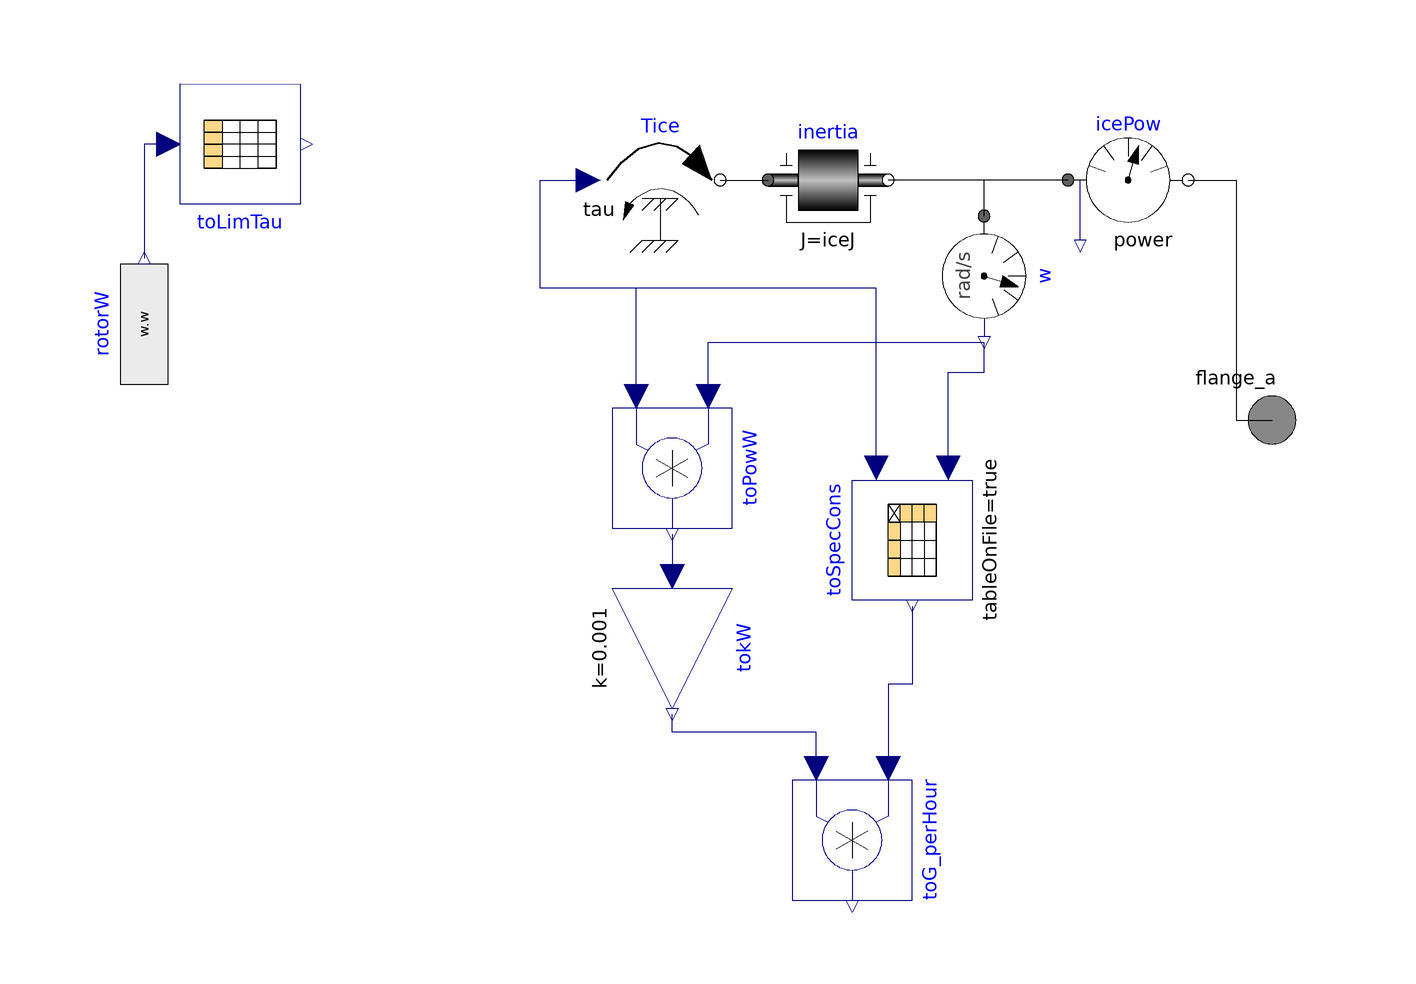

The component connection diagram of the Modelica model below, drawn from its own Placement and Line annotations.

partial model PartialIce "Simple  map-based Internal Combustion Engine model"
    import Modelica.Constants.*;
    parameter Modelica.Units.SI.AngularVelocity wIceStart=167;
    // rad/s
    parameter Modelica.Units.SI.MomentOfInertia iceJ=0.5
      "ICE moment of inertia";
    parameter Boolean tablesOnFile = false "= true, if tables are got from a file";
    parameter String mapsFileName = "NoName" "File where matrix is stored" annotation (
      Dialog(enable = tablesOnFile, loadSelector(filter = "Text files (*.txt)", caption = "Open file in which required tables are")));
    parameter Real maxIceTau[:, :] = [0, 80; 100, 80; 350, 95; 500, 95] "First column: speed (rad/s); first column: maximum ICE torque (Nm)" annotation (
      Dialog(enable = not tablesOnFile));
    Modelica.Mechanics.Rotational.Sensors.SpeedSensor w annotation (
      Placement(visible = true, transformation(origin = {52, 44}, extent = {{-10, -10}, {10, 10}}, rotation = 270)));
    Modelica.Mechanics.Rotational.Interfaces.Flange_a flange_a annotation (
      Placement(visible = true, transformation(extent = {{90, 10}, {110, 30}}, rotation = 0), iconTransformation(extent = {{90, 10}, {110, 30}}, rotation = 0)));
    Modelica.Mechanics.Rotational.Sensors.PowerSensor icePow annotation (
      Placement(visible = true, transformation(extent = {{66, 50}, {86, 70}}, rotation = 0)));
    Modelica.Mechanics.Rotational.Sources.Torque Tice annotation (
      Placement(visible = true, transformation(extent = {{-12, 50}, {8, 70}}, rotation = 0)));
    Modelica.Mechanics.Rotational.Components.Inertia inertia(w(fixed = true, start = wIceStart, displayUnit = "rpm"), J = iceJ) annotation (
      Placement(visible = true, transformation(extent = {{16, 50}, {36, 70}}, rotation = 0)));
    Modelica.Blocks.Math.Product toPowW annotation (
      Placement(visible = true, transformation(origin = {0, 12}, extent = {{-10, -10}, {10, 10}}, rotation = -90)));
    Modelica.Blocks.Math.Product toG_perHour annotation (
      Placement(visible = true, transformation(origin = {30, -50}, extent = {{-10, -10}, {10, 10}}, rotation = -90)));
    //  Modelica.Blocks.Continuous.Integrator toGrams(k = 1 / 3600000.0)
    // annotation(Placement(visible = true, transformation(origin = {26, -44},
    //extent = {{-10, -10}, {10, 10}}, rotation = 270)));
    Modelica.Blocks.Tables.CombiTable1Dv toLimTau(table=maxIceTau)
      annotation (Placement(visible=true, transformation(
          origin={-72,66},
          extent={{10,-10},{-10,10}},
          rotation=180)));
    Modelica.Blocks.Sources.RealExpression rotorW(y = w.w) annotation (
      Placement(transformation(extent = {{-10, -10}, {10, 10}}, rotation = 90, origin = {-88, 36})));
    Modelica.Blocks.Math.Gain tokW(k = 1e-3) annotation (
      Placement(transformation(extent = {{-10, -10}, {10, 10}}, rotation = -90, origin = {0, -18})));
    Modelica.Blocks.Tables.CombiTable2Ds toSpecCons(
      tableOnFile=true,
      fileName="PSDmaps.txt",
      tableName="specificCons") annotation (Placement(transformation(
          extent={{-10,10},{10,-10}},
          rotation=-90,
          origin={40,0})));
  equation
    connect(toPowW.u1, w.w) annotation (
      Line(points = {{6, 24}, {6, 33}, {52, 33}}, color = {0, 0, 127}));
    connect(w.flange, inertia.flange_b) annotation (
      Line(points = {{52, 54}, {52, 60}, {36, 60}}));
    connect(icePow.flange_a, inertia.flange_b) annotation (
      Line(points = {{66, 60}, {36, 60}}));
    connect(Tice.flange, inertia.flange_a) annotation (
      Line(points = {{8, 60}, {16, 60}}));
    connect(icePow.flange_b, flange_a) annotation (
      Line(points = {{86, 60}, {94, 60}, {94, 20}, {100, 20}}));
    connect(toLimTau.u[1], rotorW.y) annotation (
      Line(points = {{-84, 66}, {-88, 66}, {-88, 47}}, color = {0, 0, 127}, smooth = Smooth.None));
    connect(toPowW.y, tokW.u) annotation (
      Line(points = {{-2.22045e-015, 1}, {-2.22045e-015, -2}, {2.22045e-015, -2}, {2.22045e-015, -6}}, color = {0, 0, 127}, smooth = Smooth.None));
    connect(toSpecCons.y, toG_perHour.u1) annotation (
      Line(points = {{40, -11}, {40, -24}, {36, -24}, {36, -38}}, color = {0, 0, 127}));
    connect(toG_perHour.u2, tokW.y) annotation (
      Line(points = {{24, -38}, {24, -32}, {0, -32}, {0, -29}}, color = {0, 0, 127}));
    connect(toSpecCons.u2, w.w) annotation (
      Line(points = {{46, 12}, {46, 28}, {52, 28}, {52, 33}}, color = {0, 0, 127}));
    connect(toSpecCons.u1, Tice.tau) annotation (
      Line(points = {{34, 12}, {34, 12}, {34, 38}, {34, 42}, {-22, 42}, {-22, 60}, {-14, 60}}, color = {0, 0, 127}));
    connect(toPowW.u2, Tice.tau) annotation (
      Line(points = {{-6, 24}, {-6, 42}, {-22, 42}, {-22, 60}, {-14, 60}}, color = {0, 0, 127}));
    annotation (
      Diagram(coordinateSystem(preserveAspectRatio = false, extent = {{-100, -80}, {100, 80}})),
      experiment(StopTime = 200, __Dymola_NumberOfIntervals = 1000, __Dymola_Algorithm = "Lsodar"),
      __Dymola_experimentSetupOutput,
      Documentation(info = "<html>
<h4>Basic map-based ICE model.</h4>
<p>It receives as input the reference torque as a fracton of the maximum deliverable torque at a given speed. It can be approximately thought as a signal proportional to the vehicle&apos;s accelerator pedal position.</p>
<p>The generated torque is the minimum between this signal and the maximum deliverable torque at the actual engine speed (defined by means of a table).</p>
<p>From the generated torque and speed the fuel consumption is computed.</p>
<p>The used maxTorque (toLimTau) and specific fuel consumption (toSpecCons) maps are inspired to public data related to the Toyota Prius&apos; engine </p>
</html>"),
      Icon(coordinateSystem(extent = {{-100, -100}, {100, 100}}, preserveAspectRatio = false, initialScale = 0.1, grid = {2, 2}), graphics={  Rectangle(extent = {{-100, 80}, {100, -80}}, lineColor = {0, 0, 0}, fillColor = {255, 255, 255},
              fillPattern =                                                                                                                                                                                                        FillPattern.Solid), Rectangle(fillColor = {192, 192, 192},
              fillPattern =                                                                                                                                                                                                        FillPattern.HorizontalCylinder, extent = {{-24, 68}, {76, -24}}), Rectangle(fillColor = {192, 192, 192},
              fillPattern =                                                                                                                                                                                                        FillPattern.HorizontalCylinder, extent = {{76, 30}, {100, 10}}), Text(origin = {0, 30}, lineColor = {0, 0, 255}, extent = {{-140, 100}, {140, 60}}, textString = "%name"), Rectangle(extent = {{-90, 68}, {-32, -26}}), Rectangle(fillColor = {95, 95, 95},
              fillPattern =                                                                                                                                                                                                        FillPattern.Solid, extent = {{-90, 22}, {-32, 0}}), Line(points = {{-60, 56}, {-60, 32}}), Polygon(points = {{-60, 66}, {-66, 56}, {-54, 56}, {-60, 66}}), Polygon(points = {{-60, 24}, {-66, 34}, {-54, 34}, {-60, 24}}), Rectangle(fillColor = {135, 135, 135},
              fillPattern =                                                                                                                                                                                                        FillPattern.Solid, extent = {{-64, 0}, {-54, -20}})}));
  end PartialIce;